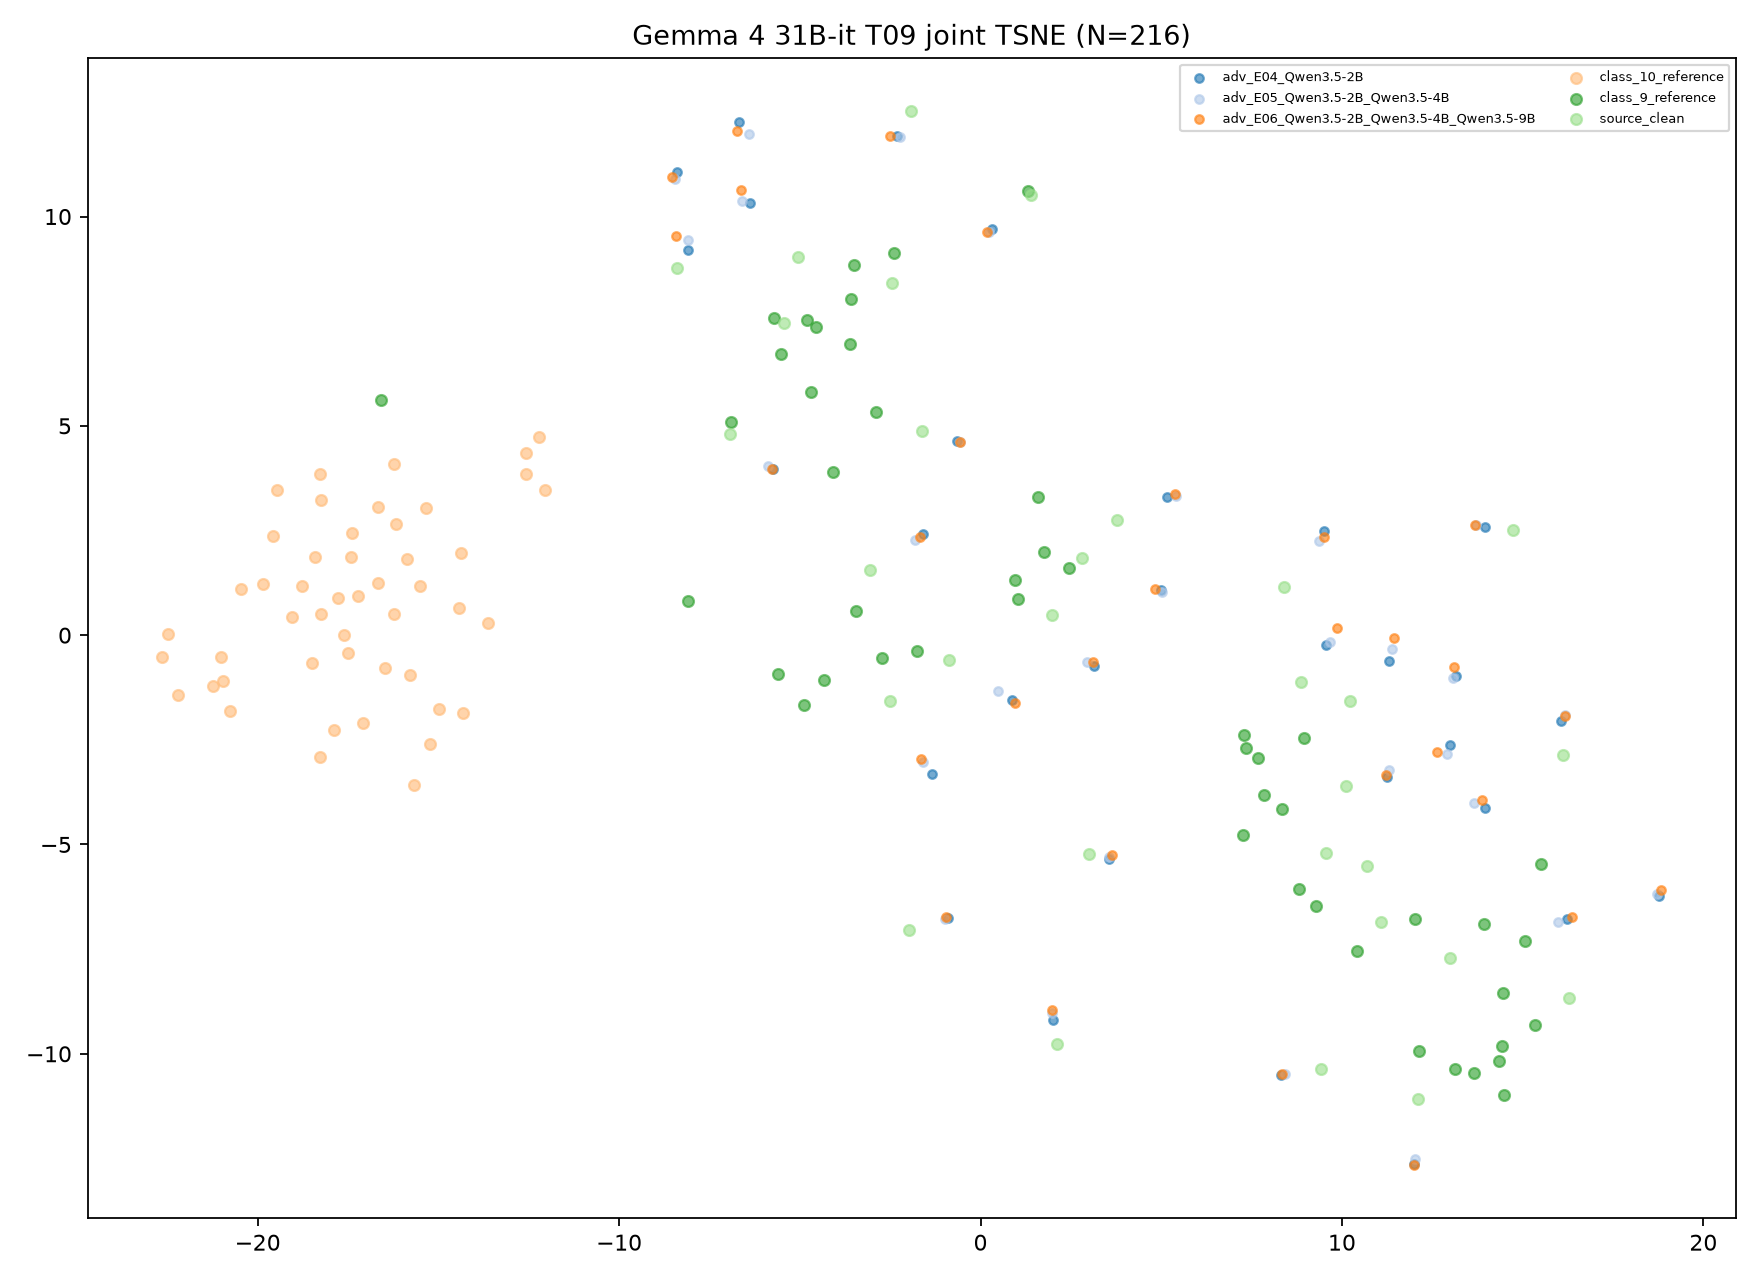

Values plotted in this chart, from the file beside it:
target, transition_id, group, image_id, x, y, fit_scope, fit_n, random_state
Gemma 4 31B-it, T09, class_9_reference, ref9_0, -2.717, -0.5561, joint classes/references/clean/ensemble …, 216, 42
Gemma 4 31B-it, T09, class_9_reference, ref9_1, 10.42, -7.548, joint classes/references/clean/ensemble …, 216, 42
Gemma 4 31B-it, T09, class_9_reference, ref9_2, -4.887, -1.667, joint classes/references/clean/ensemble …, 216, 42
Gemma 4 31B-it, T09, class_9_reference, ref9_3, 2.442, 1.612, joint classes/references/clean/ensemble …, 216, 42
Gemma 4 31B-it, T09, class_9_reference, ref9_4, 0.9495, 1.318, joint classes/references/clean/ensemble …, 216, 42
Gemma 4 31B-it, T09, class_9_reference, ref9_5, -16.58, 5.61, joint classes/references/clean/ensemble …, 216, 42
Gemma 4 31B-it, T09, class_9_reference, ref9_6, 14.42, -9.816, joint classes/references/clean/ensemble …, 216, 42
Gemma 4 31B-it, T09, class_9_reference, ref9_7, -4.788, 7.524, joint classes/references/clean/ensemble …, 216, 42
Gemma 4 31B-it, T09, class_9_reference, ref9_8, -6.909, 5.102, joint classes/references/clean/ensemble …, 216, 42
Gemma 4 31B-it, T09, class_9_reference, ref9_9, 15.08, -7.309, joint classes/references/clean/ensemble …, 216, 42
Gemma 4 31B-it, T09, class_9_reference, ref9_10, 13.65, -10.46, joint classes/references/clean/ensemble …, 216, 42
Gemma 4 31B-it, T09, class_9_reference, ref9_11, 7.675, -2.929, joint classes/references/clean/ensemble …, 216, 42
Gemma 4 31B-it, T09, class_9_reference, ref9_12, -5.519, 6.717, joint classes/references/clean/ensemble …, 216, 42
Gemma 4 31B-it, T09, class_9_reference, ref9_13, -5.723, 7.578, joint classes/references/clean/ensemble …, 216, 42
Gemma 4 31B-it, T09, class_9_reference, ref9_14, 7.249, -4.779, joint classes/references/clean/ensemble …, 216, 42
Gemma 4 31B-it, T09, class_9_reference, ref9_15, -4.555, 7.36, joint classes/references/clean/ensemble …, 216, 42
Gemma 4 31B-it, T09, class_9_reference, ref9_16, 12.13, -9.943, joint classes/references/clean/ensemble …, 216, 42
Gemma 4 31B-it, T09, class_9_reference, ref9_17, 12.02, -6.787, joint classes/references/clean/ensemble …, 216, 42
Gemma 4 31B-it, T09, class_9_reference, ref9_18, 8.957, -2.468, joint classes/references/clean/ensemble …, 216, 42
Gemma 4 31B-it, T09, class_9_reference, ref9_19, 9.282, -6.46, joint classes/references/clean/ensemble …, 216, 42
Gemma 4 31B-it, T09, class_9_reference, ref9_20, 1.026, 0.8534, joint classes/references/clean/ensemble …, 216, 42
Gemma 4 31B-it, T09, class_9_reference, ref9_21, -3.589, 8.018, joint classes/references/clean/ensemble …, 216, 42
Gemma 4 31B-it, T09, class_9_reference, ref9_22, 14.35, -10.18, joint classes/references/clean/ensemble …, 216, 42
Gemma 4 31B-it, T09, class_9_reference, ref9_23, -3.495, 8.846, joint classes/references/clean/ensemble …, 216, 42
Gemma 4 31B-it, T09, class_9_reference, ref9_24, -4.339, -1.061, joint classes/references/clean/ensemble …, 216, 42
Gemma 4 31B-it, T09, class_9_reference, ref9_25, 13.13, -10.35, joint classes/references/clean/ensemble …, 216, 42
Gemma 4 31B-it, T09, class_9_reference, ref9_26, 8.81, -6.074, joint classes/references/clean/ensemble …, 216, 42
Gemma 4 31B-it, T09, class_9_reference, ref9_27, 1.327, 10.6, joint classes/references/clean/ensemble …, 216, 42
Gemma 4 31B-it, T09, class_9_reference, ref9_28, 7.296, -2.377, joint classes/references/clean/ensemble …, 216, 42
Gemma 4 31B-it, T09, class_9_reference, ref9_29, 14.48, -10.98, joint classes/references/clean/ensemble …, 216, 42
Gemma 4 31B-it, T09, class_9_reference, ref9_30, -3.437, 0.5846, joint classes/references/clean/ensemble …, 216, 42
Gemma 4 31B-it, T09, class_9_reference, ref9_31, 15.51, -5.477, joint classes/references/clean/ensemble …, 216, 42
Gemma 4 31B-it, T09, class_9_reference, ref9_32, -5.614, -0.9213, joint classes/references/clean/ensemble …, 216, 42
Gemma 4 31B-it, T09, class_9_reference, ref9_33, 7.854, -3.812, joint classes/references/clean/ensemble …, 216, 42
Gemma 4 31B-it, T09, class_9_reference, ref9_34, -3.607, 6.945, joint classes/references/clean/ensemble …, 216, 42
Gemma 4 31B-it, T09, class_9_reference, ref9_35, 1.744, 1.989, joint classes/references/clean/ensemble …, 216, 42
Gemma 4 31B-it, T09, class_9_reference, ref9_36, 15.35, -9.318, joint classes/references/clean/ensemble …, 216, 42
Gemma 4 31B-it, T09, class_9_reference, ref9_37, 14.45, -8.558, joint classes/references/clean/ensemble …, 216, 42
Gemma 4 31B-it, T09, class_9_reference, ref9_38, -2.383, 9.133, joint classes/references/clean/ensemble …, 216, 42
Gemma 4 31B-it, T09, class_9_reference, ref9_39, -4.093, 3.907, joint classes/references/clean/ensemble …, 216, 42
Gemma 4 31B-it, T09, class_9_reference, ref9_40, 7.341, -2.701, joint classes/references/clean/ensemble …, 216, 42
Gemma 4 31B-it, T09, class_9_reference, ref9_41, 8.34, -4.154, joint classes/references/clean/ensemble …, 216, 42
Gemma 4 31B-it, T09, class_9_reference, ref9_42, -1.763, -0.3884, joint classes/references/clean/ensemble …, 216, 42
Gemma 4 31B-it, T09, class_9_reference, ref9_43, 13.92, -6.896, joint classes/references/clean/ensemble …, 216, 42
Gemma 4 31B-it, T09, class_9_reference, ref9_44, -4.677, 5.808, joint classes/references/clean/ensemble …, 216, 42
Gemma 4 31B-it, T09, class_9_reference, ref9_45, 1.597, 3.29, joint classes/references/clean/ensemble …, 216, 42
Gemma 4 31B-it, T09, class_9_reference, ref9_46, -2.896, 5.325, joint classes/references/clean/ensemble …, 216, 42
Gemma 4 31B-it, T09, class_9_reference, ref9_47, -8.092, 0.8162, joint classes/references/clean/ensemble …, 216, 42
Gemma 4 31B-it, T09, class_10_reference, ref10_0, -18.28, 3.843, joint classes/references/clean/ensemble …, 216, 42
Gemma 4 31B-it, T09, class_10_reference, ref10_1, -19.48, 3.47, joint classes/references/clean/ensemble …, 216, 42
Gemma 4 31B-it, T09, class_10_reference, ref10_2, -18.26, 0.5021, joint classes/references/clean/ensemble …, 216, 42
Gemma 4 31B-it, T09, class_10_reference, ref10_3, -20.47, 1.095, joint classes/references/clean/ensemble …, 216, 42
Gemma 4 31B-it, T09, class_10_reference, ref10_4, -13.64, 0.284, joint classes/references/clean/ensemble …, 216, 42
Gemma 4 31B-it, T09, class_10_reference, ref10_5, -18.26, 3.225, joint classes/references/clean/ensemble …, 216, 42
Gemma 4 31B-it, T09, class_10_reference, ref10_6, -17.62, 0.007284, joint classes/references/clean/ensemble …, 216, 42
Gemma 4 31B-it, T09, class_10_reference, ref10_7, -12.58, 4.361, joint classes/references/clean/ensemble …, 216, 42
Gemma 4 31B-it, T09, class_10_reference, ref10_8, -17.77, 0.8914, joint classes/references/clean/ensemble …, 216, 42
Gemma 4 31B-it, T09, class_10_reference, ref10_9, -20.95, -1.103, joint classes/references/clean/ensemble …, 216, 42
Gemma 4 31B-it, T09, class_10_reference, ref10_10, -16.48, -0.7752, joint classes/references/clean/ensemble …, 216, 42
Gemma 4 31B-it, T09, class_10_reference, ref10_11, -17.1, -2.099, joint classes/references/clean/ensemble …, 216, 42
... 156 more rows
